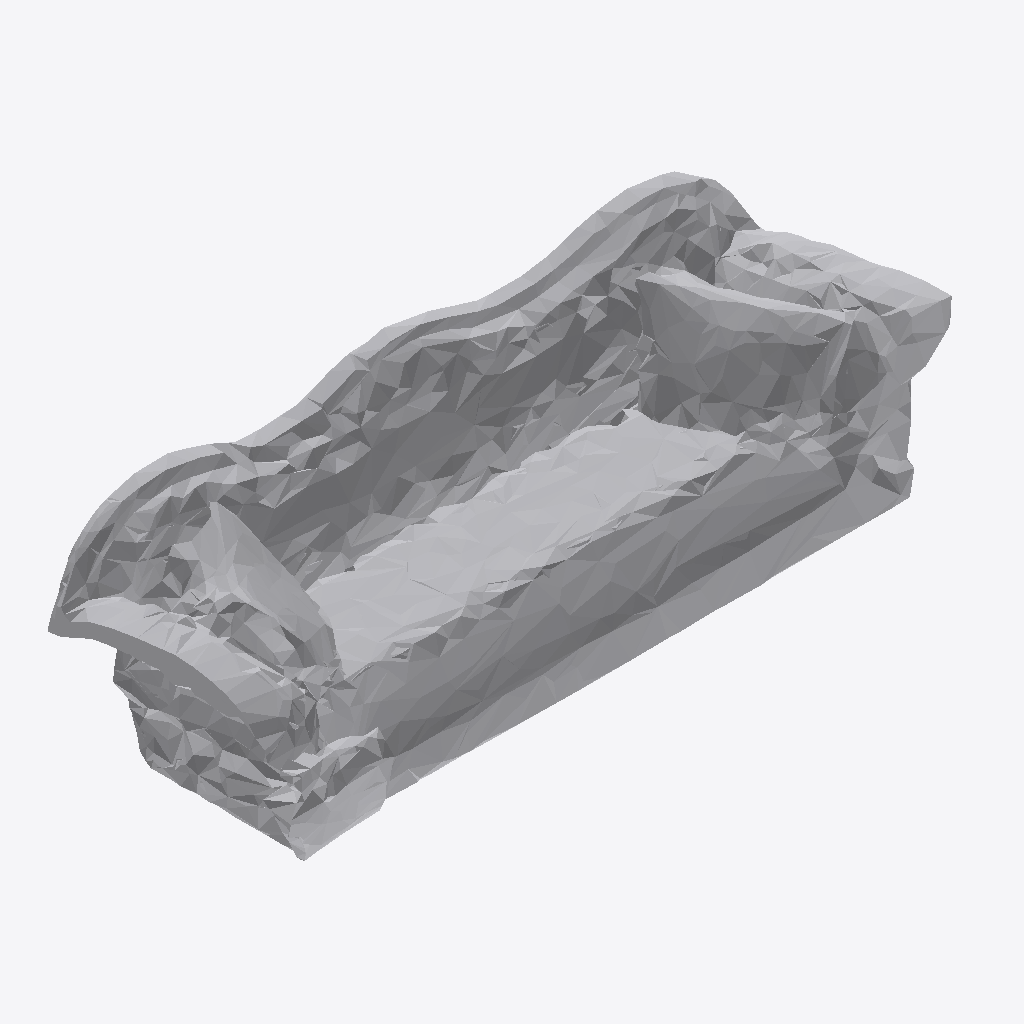
Isometric view of an IFC building model (IFC-SPF (STEP), schema IFC4, length unit metre), seen from the south-west, elements coloured by IFC class: 1 other element (light grey).
Extent 1.0 m × 0.4 m × 0.3 m (x, y, z). Storeys (1): Ground Floor at 0.00 m. Elements (1): 1 IfcFurniture.

HEADER;
FILE_DESCRIPTION(('ViewDefinition [CoordinationView]'),'2;1');
FILE_NAME('','2026-07-12T08:04:54',(''),(''),'IfcOpenShell 0.8.0','IfcOpenShell 0.8.0','');
FILE_SCHEMA(('IFC4'));
ENDSEC;
DATA;
#17=IFCPROJECT('0W7vv7LEP4e9tV5lvyqrl3',#5,'Office Project',$,$,$,$,(#15),#10);
#20=IFCSITE('3eRLHgGU1C_uYxzQdhn7e9',#5,'Site',$,$,#19,$,$,.ELEMENT.,$,$,$,$,$);
#22=IFCBUILDING('3sVzRQcDL6wu5bIPDd50j0',#5,'Building',$,$,#21,$,$,.ELEMENT.,$,$,$);
#24=IFCBUILDINGSTOREY('2_i3QTU7r8GfAA55GyPOSp',#5,'Ground Floor',$,$,#23,$,$,.ELEMENT.,0.0);
#35=IFCFURNITURE('1nyTBDZ3nFJAi6n3qsjjCD',#5,'list07_sofa',$,$,#34,#31,$,$);
ENDSEC;
